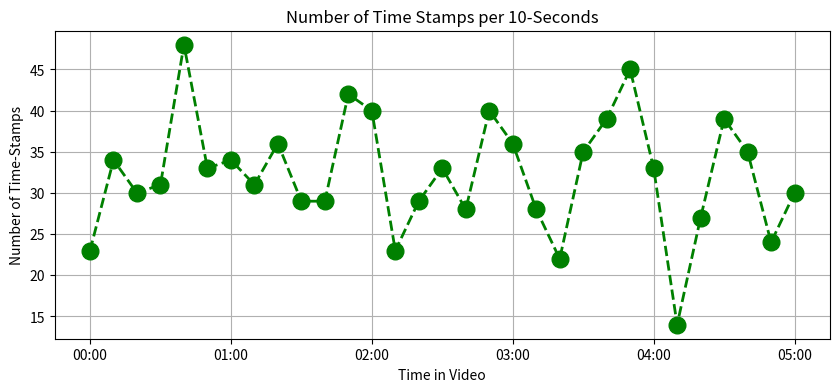

Recreate this plot in Python.
import re
import random
import datetime
import matplotlib.pyplot as plt
import numpy as np
import matplotlib.dates as mdates


def randomTime():
    # für 10 Minuten Videos
    # (4*60) = 240
    rtime = int(random.random() * 300)
    minutes = int(rtime / 60)
    seconds = rtime - minutes * 60
    time_string = '%02d:%02d' % (minutes, seconds)
    return time_string


def get_time(list_of_comments):
    list_of_times = []
    for text in list_of_comments:
        x = re.search(r'[0-5]?\d:\d\d', text)
        str_with_time = x.group()
        list_of_times.append(str_with_time)
    return list_of_times


def delete_seconds(stamp):
    time_without_sec = []
    for x in stamp:
        x = x.split(":")
        x = x[0]
        time_without_sec.append(int(x))
    return time_without_sec


def stamp_to_second(stamp):
    list_sec_in_vid = []
    for x in stamp:
        x = x.split(":")
        minuten = int(x[0]) * 60
        sekunden = int(x[1])
        sec_in_vid = minuten + sekunden
        list_sec_in_vid.append(str(sec_in_vid))
    return list_sec_in_vid


def convert(seconds):
    seconds = seconds % (24 * 3600)
    hour = seconds // 3600
    seconds %= 3600
    minutes = seconds // 60
    seconds %= 60

    return "%d:%02d:%02d" % (hour, minutes, seconds)


def round_stamps_10(stamps):
    out = []
    for txt in stamps:
        minutes, seconds = txt.split(":")
        seconds = int(seconds) / 10
        seconds = round(seconds)
        seconds = seconds * 10
        if seconds == 60:
            seconds = "00"
            minutes = int(minutes) + 1
        if seconds == 0:
            seconds = '00'
        tpl = (str(minutes), str(seconds))
        rounded = ':'.join(tpl)
        out.append(rounded)
    return out


# create test-comments
list_all_comments = []
for i in range(1000):
    comment_i = ("Mega Video!!: Ich gebe den 2 eine 10/10, gerade bei Minute " + randomTime())
    list_all_comments.append(comment_i)
# print(list_all_comments)


extracted_time_stamps = get_time(list_all_comments)
print(extracted_time_stamps)

round_stamps_10_list = round_stamps_10(extracted_time_stamps)

as_times = []
for stamp in round_stamps_10_list:
    time = datetime.datetime.strptime(stamp, r'%M:%S')
    # print(time)
    as_times.append(time)
print(as_times)
as_times = sorted(as_times)
print(as_times)

# find all x-values
set_x = set(as_times)  # CHANGE
x_individual = list(set_x)
print(x_individual)

# count occuraces for y-axis
occ_x = []
for x in set_x:
    count = as_times.count(x)  # CHANGE
    occ_x.append(count)

# sort
x_individual = np.array(x_individual)

# PLOT
x_values = np.sort(x_individual)
y_values = np.array(occ_x)

fig, ax = plt.subplots()
ax.plot(x_values, y_values, color='green', marker='o', linestyle='dashed', linewidth=2, markersize=12)
fig.set_figwidth(10)
fig.set_figheight(4)
ax.set_title("Number of Time Stamps per 10-Seconds")
plt.xlabel('Time in Video')
plt.ylabel('Number of Time-Stamps')
ax.xaxis.set_major_formatter(mdates.DateFormatter('%M:%S'))
plt.grid()

plt.show()
